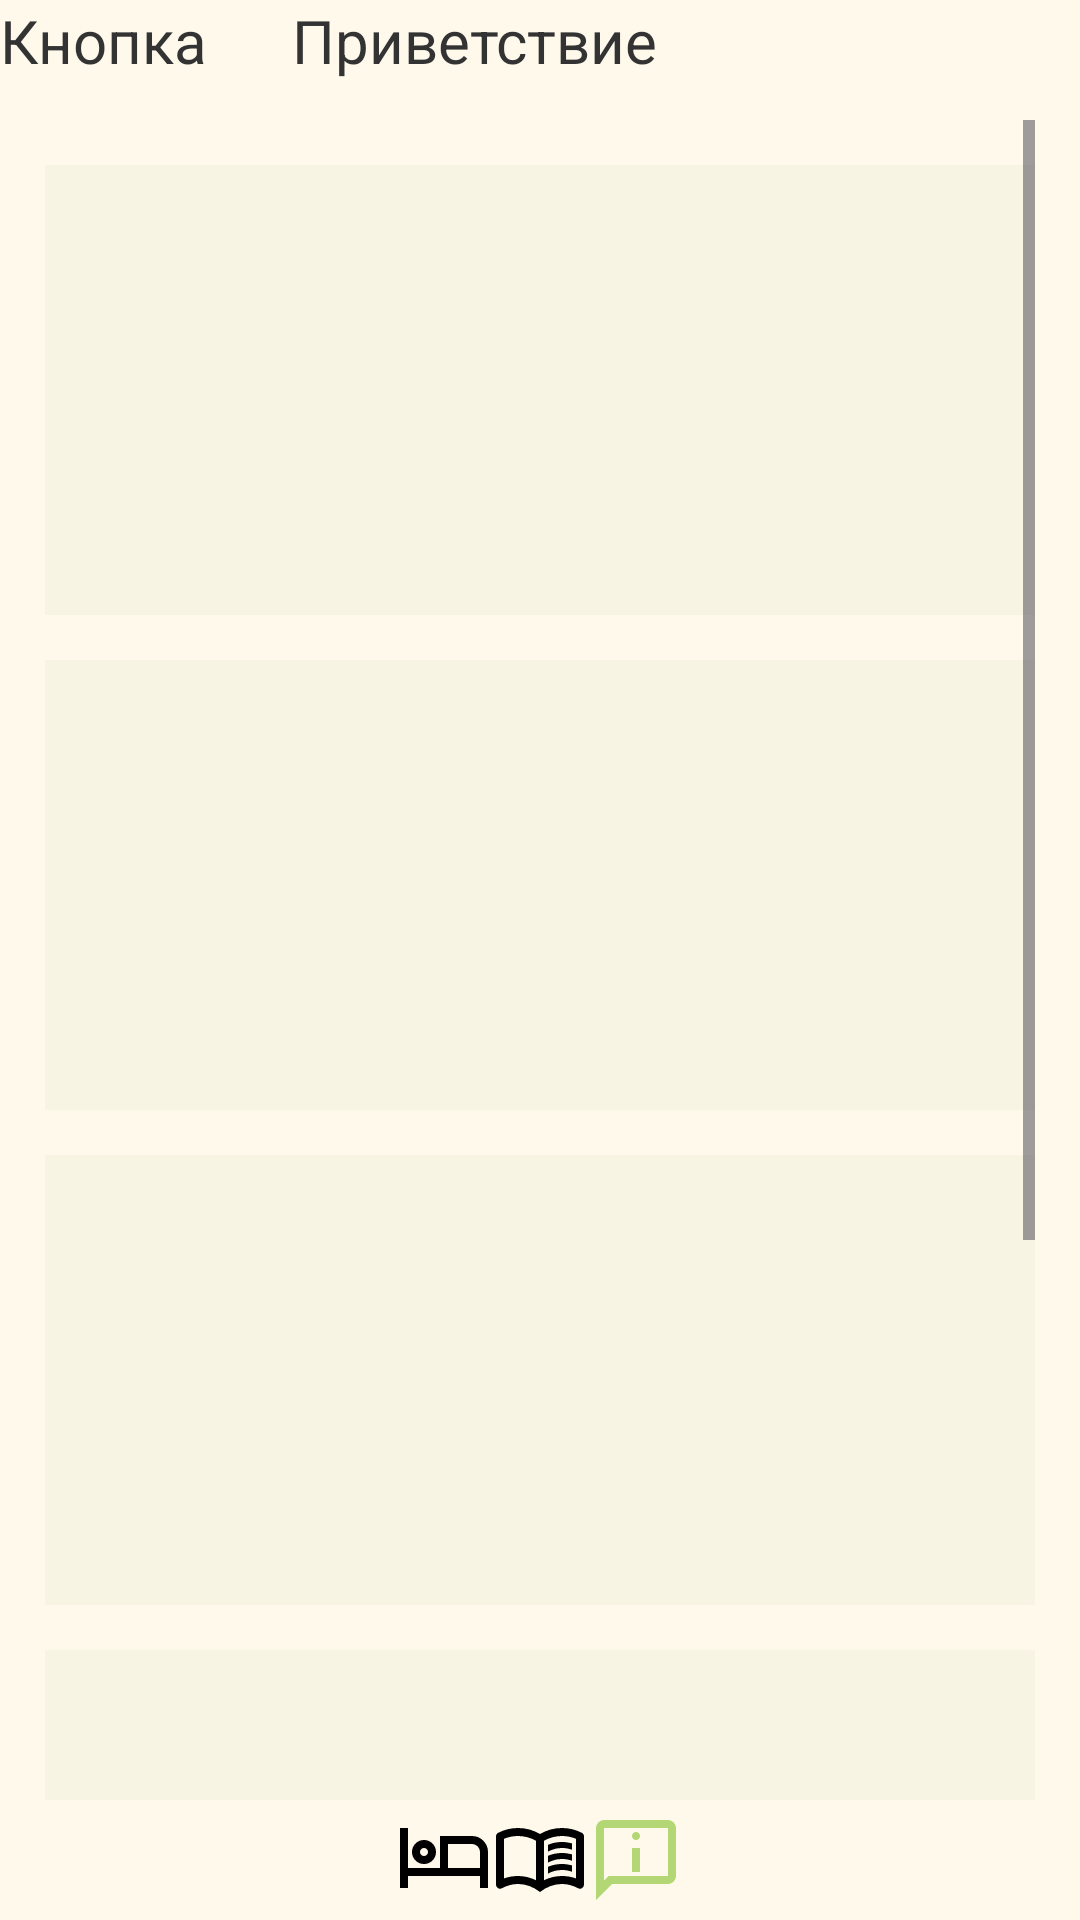

Here is an Android app screen rendered from its layout file. Give the layout XML and the strings, colors and styles it references.
<!-- AndroidManifest.xml: application theme Theme.MomsAssistant -->
<!-- res/layout/activity_mainscreen.xml -->
<?xml version="1.0" encoding="utf-8"?>
<androidx.constraintlayout.widget.ConstraintLayout
    xmlns:android="http://schemas.android.com/apk/res/android"
    xmlns:app="http://schemas.android.com/apk/res-auto"
    xmlns:tools="http://schemas.android.com/tools"
    android:layout_width="match_parent"
    android:layout_height="match_parent"
    tools:context=".MainActivity"
    android:background="@color/background_app_color">

    <LinearLayout
        android:id="@+id/linearLayoutHeader"
        android:layout_width="match_parent"
        android:layout_height="40dp"
        android:orientation="horizontal"
        app:layout_constraintStart_toStartOf="parent"
        app:layout_constraintTop_toTopOf="parent"
        app:layout_constraintEnd_toEndOf="parent"
        android:background="@color/dark_app_color">

        <TextView
            android:layout_width="wrap_content"
            android:layout_height="match_parent"
            android:layout_weight="1"
            android:text="Кнопка" />

        <TextView
            android:layout_width="wrap_content"
            android:layout_height="match_parent"
            android:layout_weight="5"
            android:text="Приветствие" />

    </LinearLayout>

    <ScrollView
        android:id="@+id/scrollViewContent"
        android:layout_width="match_parent"
        android:layout_height="0dp"
        android:layout_marginHorizontal="15dp"
        app:layout_constraintStart_toStartOf="parent"
        app:layout_constraintEnd_toEndOf="parent"
        app:layout_constraintTop_toBottomOf="@+id/linearLayoutHeader"
        app:layout_constraintBottom_toTopOf="@+id/linearLayoutButtons" >

        <LinearLayout
            android:layout_width="match_parent"
            android:layout_height="wrap_content"
            android:orientation="vertical" >

            <TextView
                android:layout_width="match_parent"
                android:layout_height="150dp"
                android:background="@color/content_app_color"
                android:layout_marginTop="15dp"
                android:layout_marginBottom="15dp"/>
            <TextView
                android:layout_width="match_parent"
                android:layout_height="150dp"
                android:background="@color/content_app_color"
                android:layout_marginBottom="15dp"/>
            <TextView
                android:layout_width="match_parent"
                android:layout_height="150dp"
                android:background="@color/content_app_color"
                android:layout_marginBottom="15dp"/>
            <TextView
                android:layout_width="match_parent"
                android:layout_height="150dp"
                android:background="@color/content_app_color"
                android:layout_marginBottom="15dp"/>
            <TextView
                android:layout_width="match_parent"
                android:layout_height="150dp"
                android:background="@color/content_app_color"
                android:layout_marginBottom="15dp"/>

        </LinearLayout>

    </ScrollView>

    <LinearLayout
        android:id="@+id/linearLayoutButtons"
        android:layout_width="wrap_content"
        android:layout_height="wrap_content"
        android:orientation="horizontal"
        app:layout_constraintBottom_toBottomOf="parent"
        app:layout_constraintEnd_toEndOf="parent"
        app:layout_constraintStart_toStartOf="parent">

        <ImageButton
            android:layout_width="0dp"
            android:layout_height="40dp"
            android:layout_weight="1"
            android:src="@drawable/sleep_icon"
            android:background="@color/dark_app_color"/>

        <ImageButton
            android:layout_width="0dp"
            android:layout_height="40dp"
            android:layout_weight="1"
            android:src="@drawable/diary_icon"
            android:background="@color/dark_app_color"/>

        <ImageButton
            android:layout_width="0dp"
            android:layout_height="40dp"
            android:layout_weight="1"
            android:src="@drawable/assistant_icon"
            android:background="@color/dark_app_color"/>

    </LinearLayout>



</androidx.constraintlayout.widget.ConstraintLayout>
<!-- resources referenced by this layout -->
<resources>
  <color name="background_app_color">#fef9eb</color>
  <color name="content_app_color">#f8f4e4</color>
  <!-- drawable assistant_icon (drawable) -->
  <vector android:height="32dp" android:viewportHeight="960"
      android:viewportWidth="960" android:width="32dp" xmlns:android="http://schemas.android.com/apk/res/android">
      <path android:fillColor="#b3d775" android:pathData="M480,280q17,0 28.5,-11.5T520,240q0,-17 -11.5,-28.5T480,200q-17,0 -28.5,11.5T440,240q0,17 11.5,28.5T480,280ZM440,600h80v-240h-80v240ZM80,880v-720q0,-33 23.5,-56.5T160,80h640q33,0 56.5,23.5T880,160v480q0,33 -23.5,56.5T800,720L240,720L80,880ZM206,640h594v-480L160,160v525l46,-45ZM160,640v-480,480Z"/>
  </vector>
  <!-- drawable diary_icon (drawable) -->
  <vector android:height="32dp" android:viewportHeight="960"
      android:viewportWidth="960" android:width="32dp" xmlns:android="http://schemas.android.com/apk/res/android">
      <path android:fillColor="#FF000000" android:pathData="M560,396v-68q33,-14 67.5,-21t72.5,-7q26,0 51,4t49,10v64q-24,-9 -48.5,-13.5T700,360q-38,0 -73,9.5T560,396ZM560,616v-68q33,-14 67.5,-21t72.5,-7q26,0 51,4t49,10v64q-24,-9 -48.5,-13.5T700,580q-38,0 -73,9t-67,27ZM560,506v-68q33,-14 67.5,-21t72.5,-7q26,0 51,4t49,10v64q-24,-9 -48.5,-13.5T700,470q-38,0 -73,9.5T560,506ZM260,640q47,0 91.5,10.5T440,682v-394q-41,-24 -87,-36t-93,-12q-36,0 -71.5,7T120,268v396q35,-12 69.5,-18t70.5,-6ZM520,682q44,-21 88.5,-31.5T700,640q36,0 70.5,6t69.5,18v-396q-33,-14 -68.5,-21t-71.5,-7q-47,0 -93,12t-87,36v394ZM480,800q-48,-38 -104,-59t-116,-21q-42,0 -82.5,11T100,762q-21,11 -40.5,-1T40,726v-482q0,-11 5.5,-21T62,208q46,-24 96,-36t102,-12q58,0 113.5,15T480,220q51,-30 106.5,-45T700,160q52,0 102,12t96,36q11,5 16.5,15t5.5,21v482q0,23 -19.5,35t-40.5,1q-37,-20 -77.5,-31T700,720q-60,0 -116,21t-104,59ZM280,466Z"/>
  </vector>
  <!-- drawable sleep_icon (drawable) -->
  <vector android:height="32dp" android:viewportHeight="960"
      android:viewportWidth="960" android:width="32dp" xmlns:android="http://schemas.android.com/apk/res/android">
      <path android:fillColor="#FF000000" android:pathData="M40,760v-600h80v400h320v-320h320q66,0 113,47t47,113v360h-80v-120L120,640v120L40,760ZM280,520q-50,0 -85,-35t-35,-85q0,-50 35,-85t85,-35q50,0 85,35t35,85q0,50 -35,85t-85,35ZM520,560h320v-160q0,-33 -23.5,-56.5T760,320L520,320v240ZM280,440q17,0 28.5,-11.5T320,400q0,-17 -11.5,-28.5T280,360q-17,0 -28.5,11.5T240,400q0,17 11.5,28.5T280,440ZM280,400ZM520,320v240,-240Z"/>
  </vector>
  <style name="Theme.MomsAssistant" parent="Base.Theme.MomsAssistant" />
  <style name="Base.Theme.MomsAssistant" parent="Theme.Material3.DayNight.NoActionBar">
          <item name="colorPrimary">@color/dark_app_color</item>
          <item name="colorPrimaryVariant">@color/content_app_color</item>
          <item name="colorOnPrimary">@color/background_app_color</item>
  
  
  
  
  
  
  
  
  
  
  
  
  
  
  
  
  
  
  
  
          <item name="android:textSize">20sp</item>
          <item name="android:textColor">#333333</item>
          <item name="fontFamily">@font/roboto_medium_italic</item>
  
          <item name="android:statusBarColor">?attr/colorPrimary</item>
          <item name="android:windowLightStatusBar">true</item>
      </style>
</resources>
